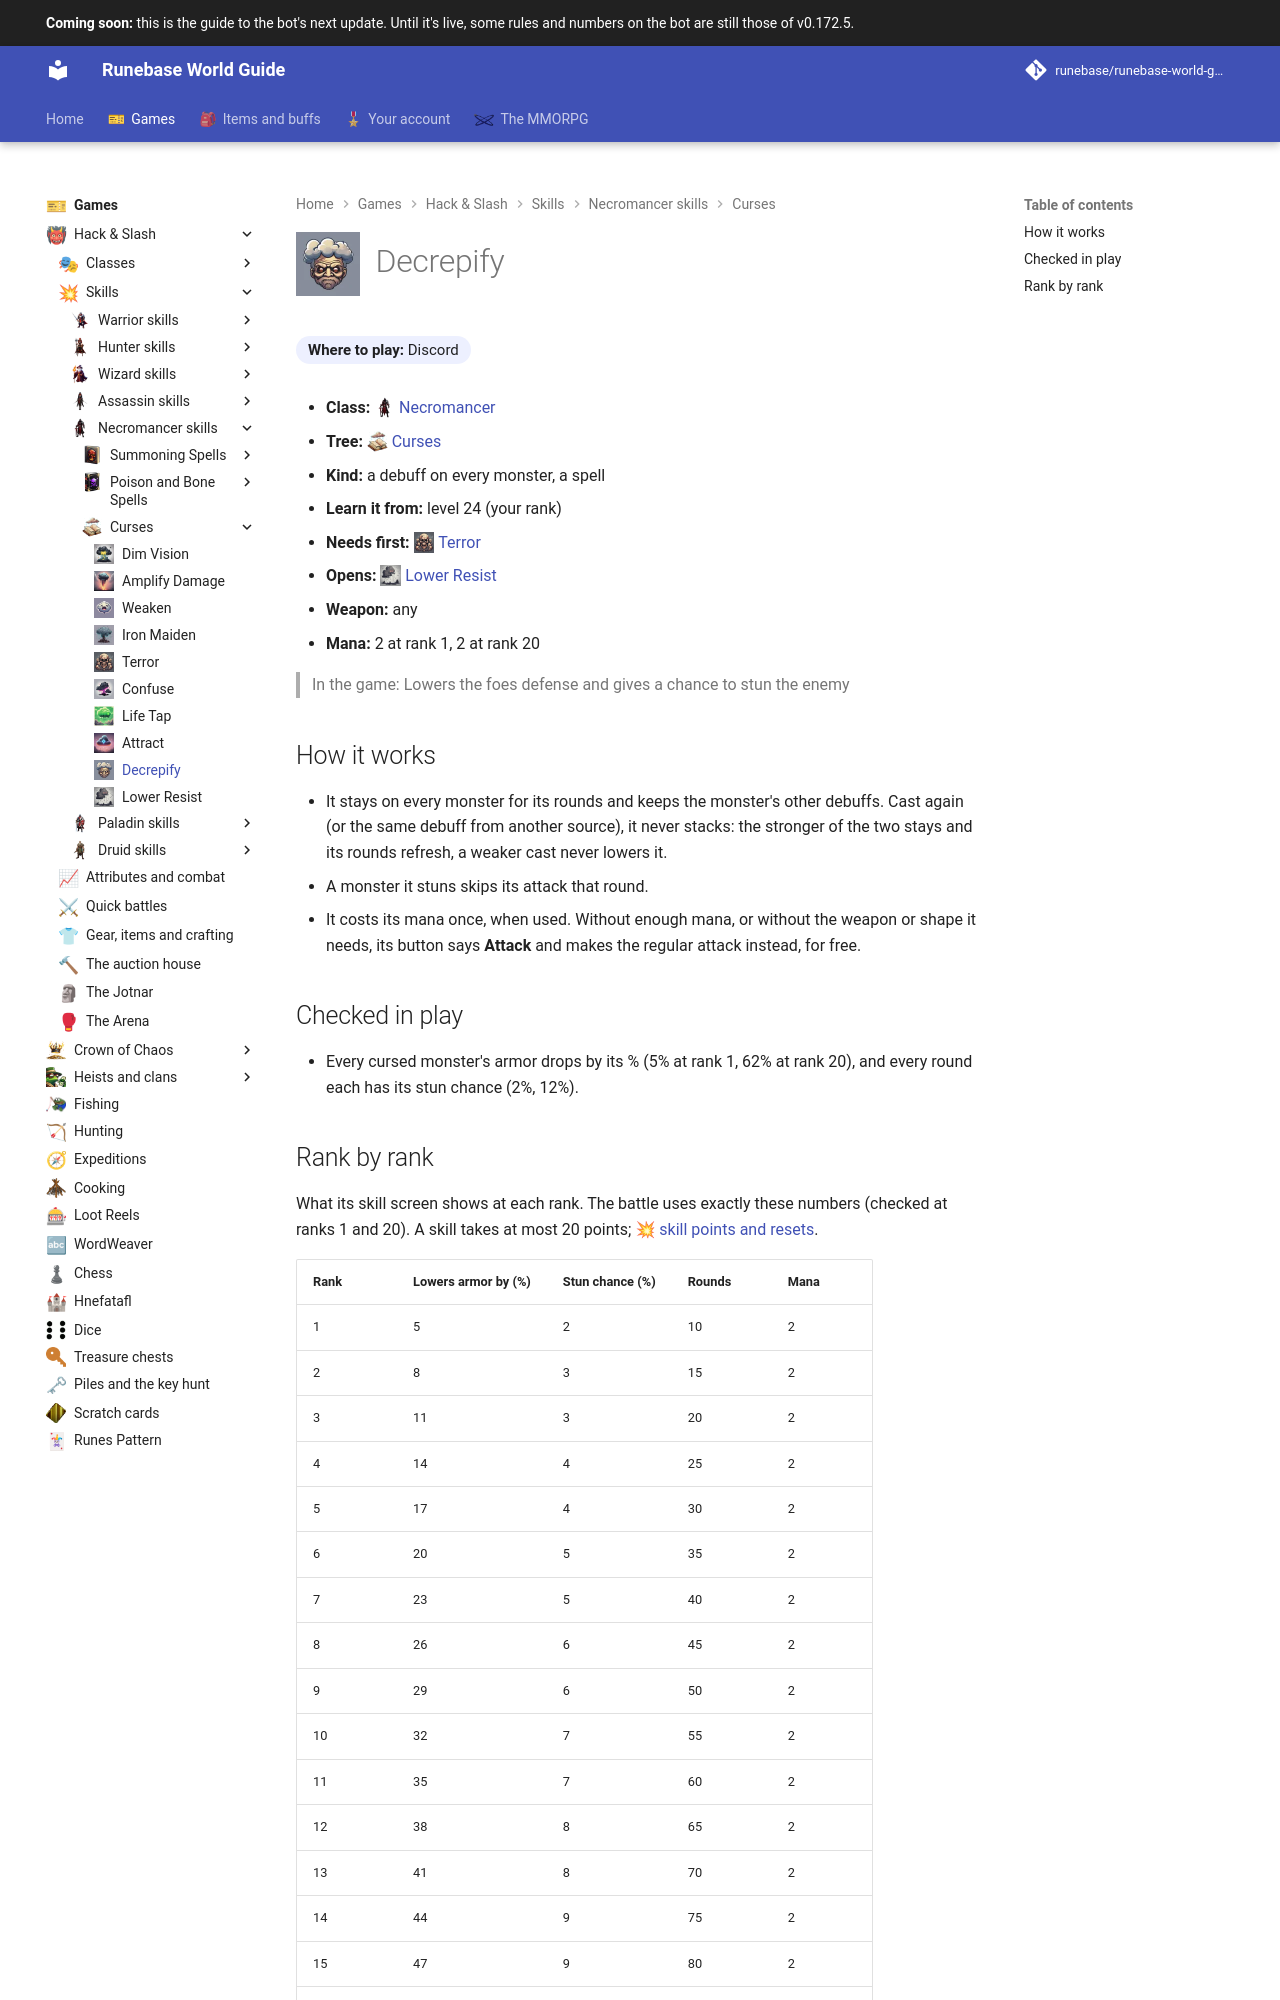

repository: Runebase/runebase-world-guide · page: next/games/hack-and-slash/skills/necromancer/curses/decrepify/index.html · generator: mkdocs

---
title: "Decrepify"
icon: guide/nav
nav_icon: "assets/icons/skill/necromancer/decrepify.webp"
---

# ![Decrepify](../../../../../assets/icons/skill/necromancer/decrepify.webp){ .gi .gi-title width="64" height="64" loading="lazy" } Decrepify

**Where to play:** Discord
{ .where-to-play }

- **Class:** <span class="gi-m">![](../../../../../assets/icons/class/necromancer.webp){ .gi .gi-mention width="20" height="20" loading="lazy" }&nbsp;[Necromancer](../../../classes/necromancer.md)</span>
- **Tree:** <span class="gi-m">![](../../../../../assets/icons/skill-tree/curses.webp){ .gi .gi-mention width="20" height="20" loading="lazy" }&nbsp;[Curses](index.md)</span>
- **Kind:** a debuff on every monster, a spell
- **Learn it from:** level 24 (your rank)
- **Needs first:** <span class="gi-m">![](../../../../../assets/icons/skill/necromancer/terror.webp){ .gi .gi-mention width="20" height="20" loading="lazy" }&nbsp;[Terror](terror.md)</span>
- **Opens:** <span class="gi-m">![](../../../../../assets/icons/skill/necromancer/lower-resist.webp){ .gi .gi-mention width="20" height="20" loading="lazy" }&nbsp;[Lower Resist](lower-resist.md)</span>
- **Weapon:** any
- **Mana:** 2 at rank 1, 2 at rank 20

> In the game: Lowers the foes defense and gives a chance to stun the enemy

## How it works

- It stays on every monster for its rounds and keeps the monster's other debuffs. Cast again (or the same debuff from another source), it never stacks: the stronger of the two stays and its rounds refresh, a weaker cast never lowers it.
- A monster it stuns skips its attack that round.
- It costs its mana once, when used. Without enough mana, or without the weapon or shape it needs, its button says **Attack** and makes the regular attack instead, for free.

## Checked in play

- Every cursed monster's armor drops by its % (5% at rank 1, 62% at rank 20), and every round each has its stun chance (2%, 12%).
